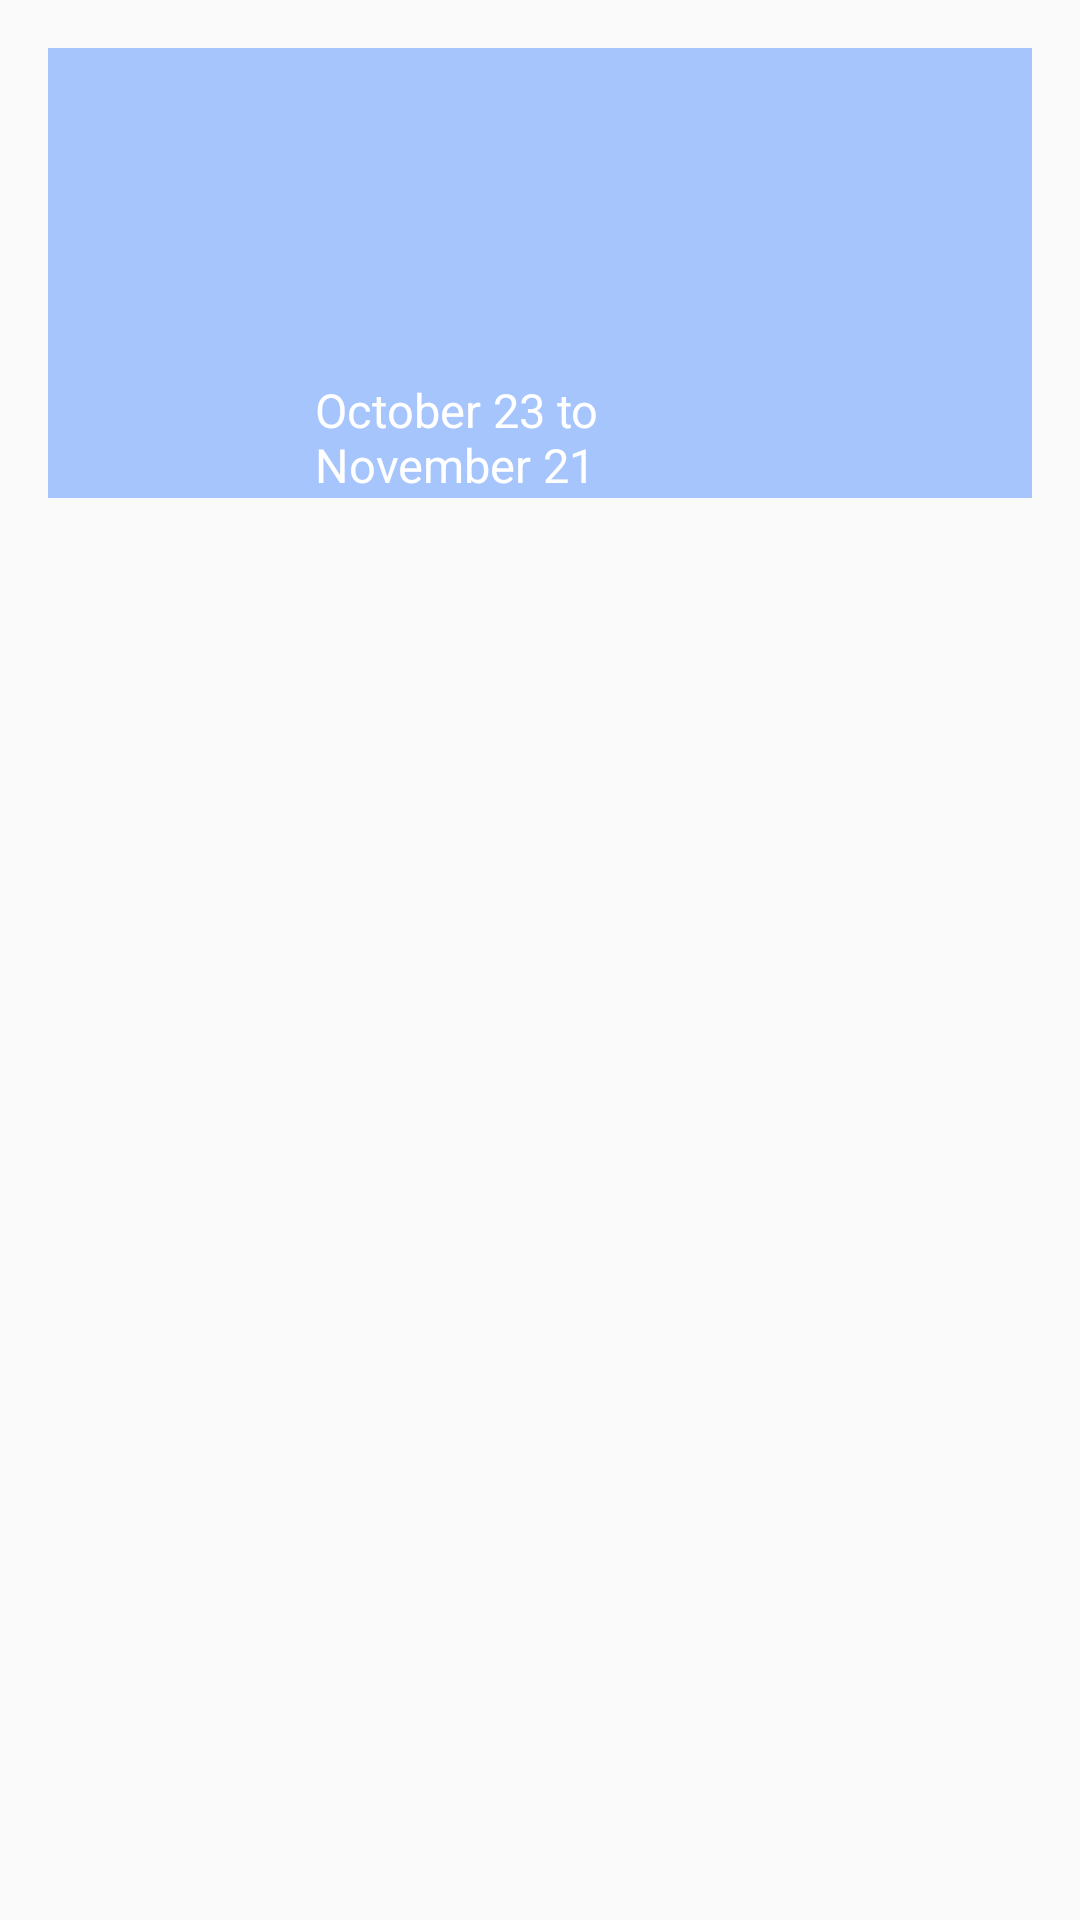

Produce the Android XML layout that renders to this screen, including the resource entries it uses.
<!-- AndroidManifest.xml: application theme Theme.Horoscopo_APP -->
<!-- res/layout/view_simbolozodiaco_item.xml -->
<?xml version="1.0" encoding="utf-8"?>
<LinearLayout xmlns:android="http://schemas.android.com/apk/res/android"
    android:layout_width="match_parent"
    android:layout_height="wrap_content"
    android:orientation="vertical"
    xmlns:app="http://schemas.android.com/apk/res-auto">

    <LinearLayout
        android:layout_width="match_parent"
        android:layout_height="wrap_content"
        android:id="@+id/linearBackground"
        android:orientation="vertical"
        android:layout_margin="16dp"
        android:background="@color/BackgroundComp"
        android:fadingEdge="horizontal"
        android:fadingEdgeLength="10dp">


        <TextView
            android:id="@+id/txtIconSimb"
            android:layout_width="130dp"
            android:layout_height="30dp"
            android:layout_gravity="center"
            android:textAllCaps="true"
            android:textSize="20sp"
            android:textStyle="bold"
            android:textColor="@color/white">
        </TextView>

        <ImageView
            android:id="@+id/ImgZodiac"
            android:layout_width="80dp"
            android:layout_height="80dp"
            android:src="@drawable/ic_launcher_foreground"
            app:tint="@color/ZodiacColor"
            android:layout_gravity="center">

        </ImageView>

        <TextView
            android:id="@+id/txtFechasZodiac"
            android:layout_width="150dp"
            android:layout_height="40dp"
            android:text="October 23 to November 21"
            android:textSize="16sp"
            android:layout_gravity="center"
            android:textColor="@color/white"
            android:autoSizeTextType="uniform">
        </TextView>


    </LinearLayout>


</LinearLayout>
<!-- resources referenced by this layout -->
<resources>
  <color name="BackgroundComp">#56005EFF</color>
  <color name="ZodiacColor">#E800B7FF</color>
  <color name="white">#FFFFFFFF</color>
  <style name="Theme.Horoscopo_APP" parent="Base.Theme.Horoscopo_APP" />
  <style name="Base.Theme.Horoscopo_APP" parent="Theme.AppCompat.Light.DarkActionBar">
          
          
          <item name="colorPrimary">@color/MenuTheme</item>
          <item name="android:statusBarColor">@color/black</item>
          <item name="android:textColor">@color/white</item>
          
      </style>
  <color name="MenuTheme">#0074F1</color>
  <color name="black">#FF000000</color>
</resources>
